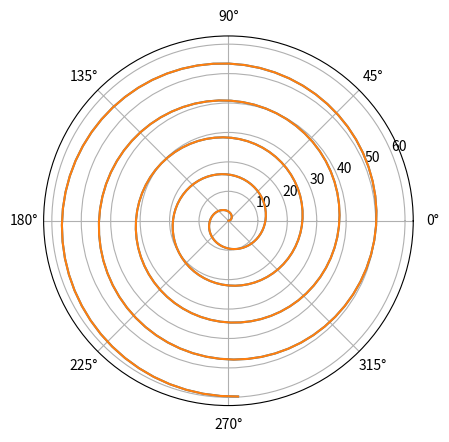

Write the Python code that produced this figure. (Note: this script raises an exception after producing the figure.)
import numpy as np
from math import pi, sqrt
from matplotlib import pyplot as plt

def plotting(x,y):
    ax = plt.gca()
    ax.grid(True)
    ax.spines['left'].set_position('zero')
    ax.spines['bottom'].set_position('zero')
    ax.plot(x, y)

x = np.arange(0,30,1/10)
#y = np.cos(x*(2*pi)/3)
#y = np.cos(x)+1
y = x*2

plt.polar(x,y)
plt.plot(x,y)
# x will define angle
# y will define radius

# for training, value 2 will be a full circle
#value_circle = 2
#xx = np.sin(x*2*pi/value_circle )
length=100
xx = np.sin(x[:length])
yy = y[:length] * np.cos(xx[:length])
plotting(xx, yy)
